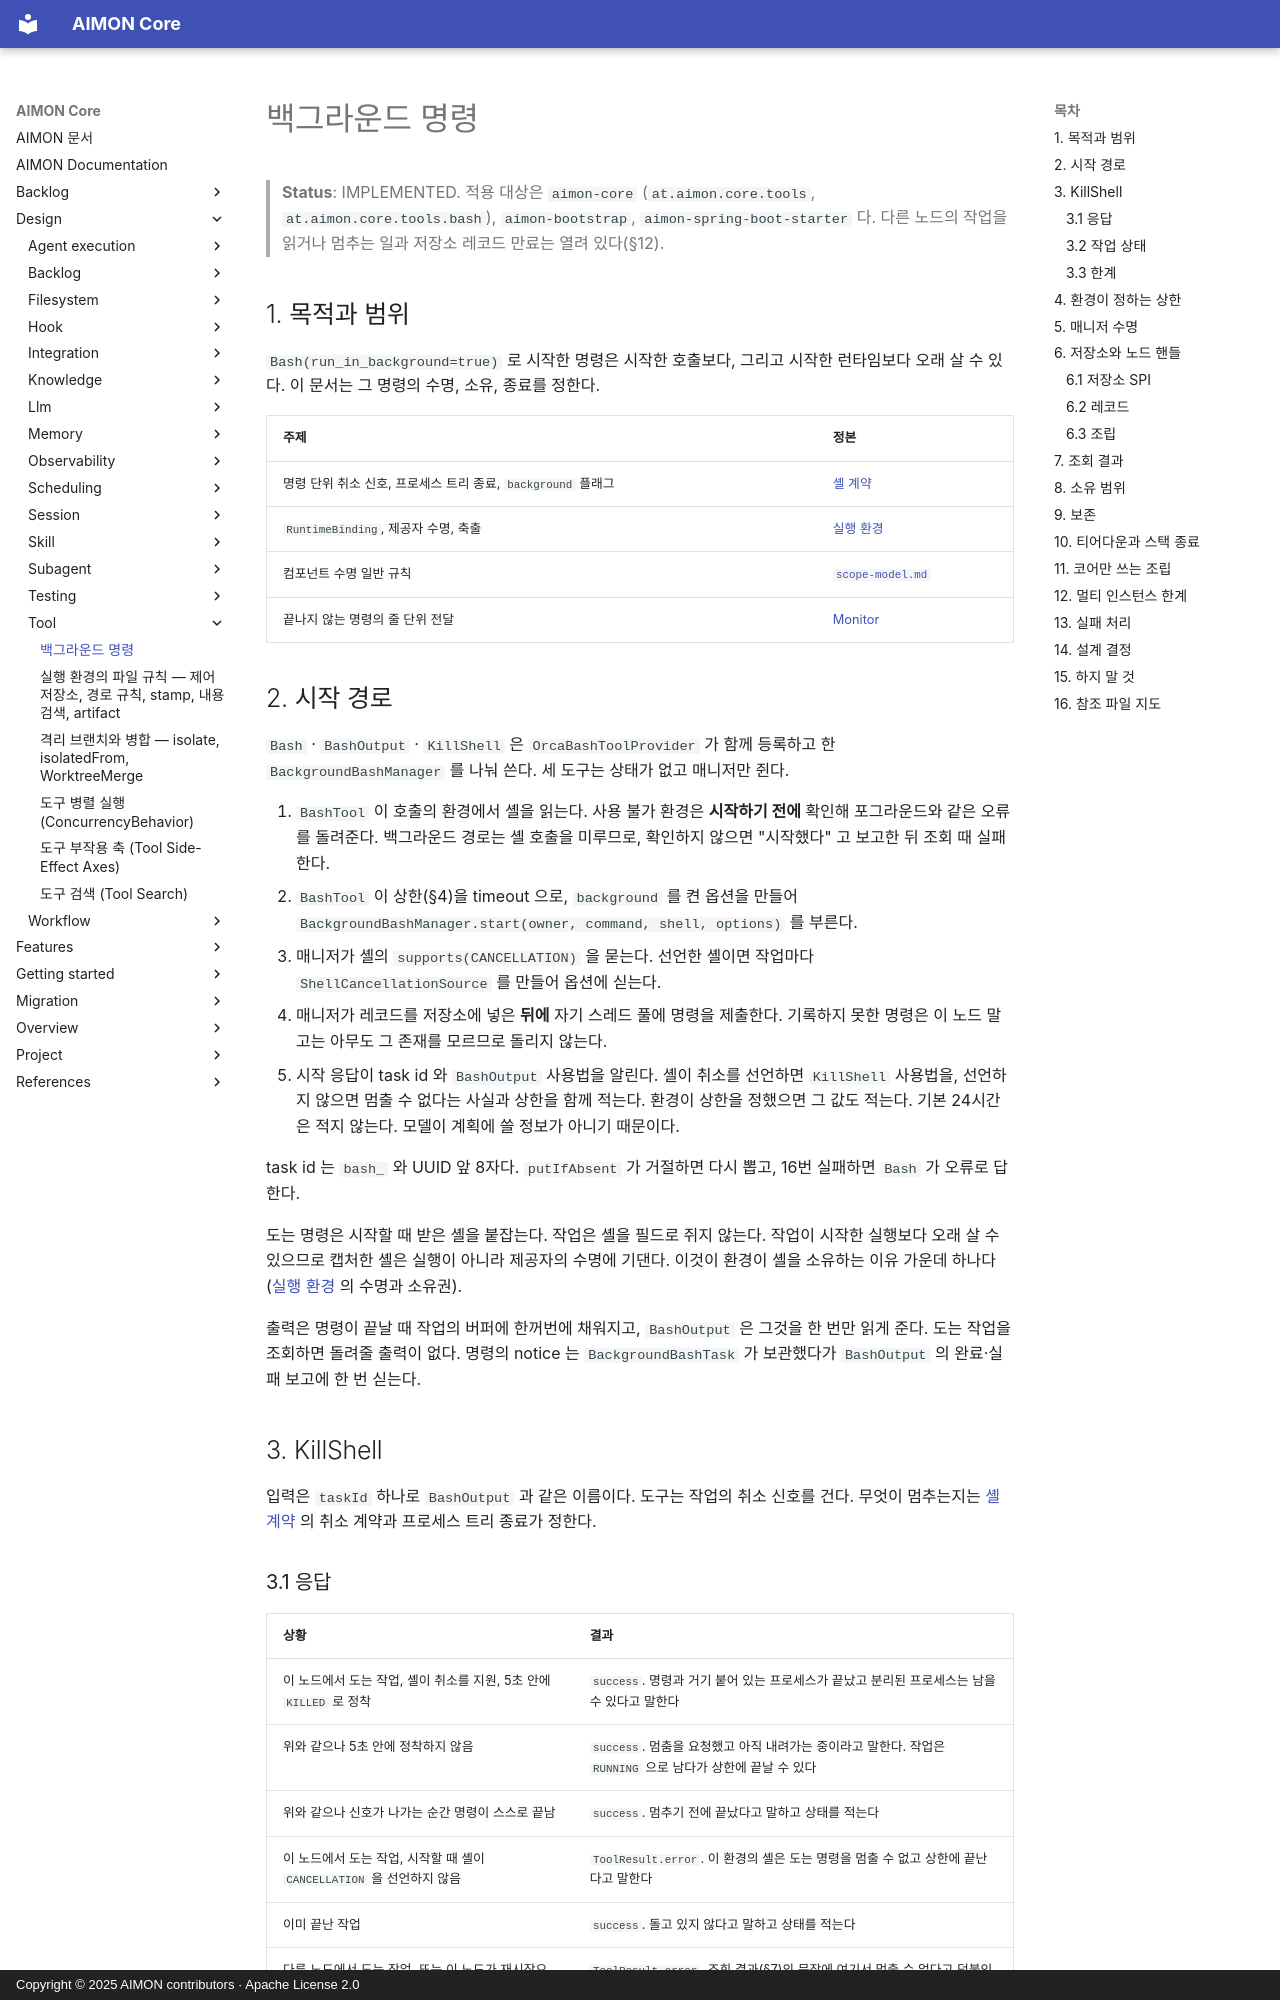

repository: kangwoo/aimon-core · page: design/tool/background-commands/index.html · generator: mkdocs · copyright: Copyright © 2025 AIMON contributors · Apache License 2.0

# 백그라운드 명령

> **Status**: IMPLEMENTED. 적용 대상은 `aimon-core` (`at.aimon.core.tools`, `at.aimon.core.tools.bash`), `aimon-bootstrap`, `aimon-spring-boot-starter` 다. 다른 노드의 작업을 읽거나 멈추는 일과 저장소 레코드 만료는 열려 있다(§12).

## 1. 목적과 범위

`Bash(run_in_background=true)` 로 시작한 명령은 시작한 호출보다, 그리고 시작한 런타임보다 오래 살 수 있다. 이 문서는 그 명령의 수명, 소유, 종료를 정한다.

| 주제 | 정본 |
|---|---|
| 명령 단위 취소 신호, 프로세스 트리 종료, `background` 플래그 | [셸 계약](shell-contract.md) |
| `RuntimeBinding`, 제공자 수명, 축출 | [실행 환경](execution-environment.md) |
| 컴포넌트 수명 일반 규칙 | [`scope-model.md`](../../overview/scope-model.md) |
| 끝나지 않는 명령의 줄 단위 전달 | [Monitor](monitor.md) |

## 2. 시작 경로

`Bash` · `BashOutput` · `KillShell` 은 `OrcaBashToolProvider` 가 함께 등록하고 한 `BackgroundBashManager` 를 나눠 쓴다. 세 도구는 상태가 없고 매니저만 쥔다.

1. `BashTool` 이 호출의 환경에서 셸을 읽는다. 사용 불가 환경은 **시작하기 전에** 확인해 포그라운드와 같은 오류를 돌려준다. 백그라운드 경로는 셸 호출을 미루므로, 확인하지 않으면 "시작했다" 고 보고한 뒤 조회 때 실패한다.
2. `BashTool` 이 상한(§4)을 timeout 으로, `background` 를 켠 옵션을 만들어 `BackgroundBashManager.start(owner, command, shell, options)` 를 부른다.
3. 매니저가 셸의 `supports(CANCELLATION)` 을 묻는다. 선언한 셸이면 작업마다 `ShellCancellationSource` 를 만들어 옵션에 싣는다.
4. 매니저가 레코드를 저장소에 넣은 **뒤에** 자기 스레드 풀에 명령을 제출한다. 기록하지 못한 명령은 이 노드 말고는 아무도 그 존재를 모르므로 돌리지 않는다.
5. 시작 응답이 task id 와 `BashOutput` 사용법을 알린다. 셸이 취소를 선언하면 `KillShell` 사용법을, 선언하지 않으면 멈출 수 없다는 사실과 상한을 함께 적는다. 환경이 상한을 정했으면 그 값도 적는다. 기본 24시간은 적지 않는다. 모델이 계획에 쓸 정보가 아니기 때문이다.

task id 는 `bash_` 와 UUID 앞 8자다. `putIfAbsent` 가 거절하면 다시 뽑고, 16번 실패하면 `Bash` 가 오류로 답한다.

도는 명령은 시작할 때 받은 셸을 붙잡는다. 작업은 셸을 필드로 쥐지 않는다. 작업이 시작한 실행보다 오래 살 수 있으므로 캡처한 셸은 실행이 아니라 제공자의 수명에 기댄다. 이것이 환경이 셸을 소유하는 이유 가운데 하나다([실행 환경](execution-environment.md) 의 수명과 소유권).

출력은 명령이 끝날 때 작업의 버퍼에 한꺼번에 채워지고, `BashOutput` 은 그것을 한 번만 읽게 준다. 도는 작업을 조회하면 돌려줄 출력이 없다. 명령의 notice 는 `BackgroundBashTask` 가 보관했다가 `BashOutput` 의 완료·실패 보고에 한 번 싣는다.

## 3. KillShell

입력은 `taskId` 하나로 `BashOutput` 과 같은 이름이다. 도구는 작업의 취소 신호를 건다. 무엇이 멈추는지는 [셸 계약](shell-contract.md) 의 취소 계약과 프로세스 트리 종료가 정한다.
